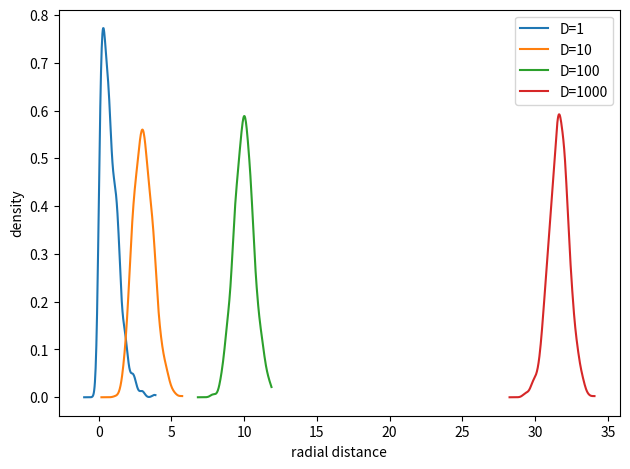

Source code (Python):
"""The single code example from section 9.2 of Rethinking Statistics 2nd edition,
demonstrating limitations of the Metropolis and Gibbs samplers in high-dimensional
problems.

Adapted from Rethinking Statistics 2nd edition, Chapter 9.2.
"""

import matplotlib.pyplot as plt
import numpy as np

from scipy.stats import gaussian_kde


### 9.2.2 High-dimensional problems ###

# Code 9.4 — sampling from a high dimension distribution
# Shown are D = 1, 10, 100, and 1000. This recreates Figure 9.4
T = 1000
rng = np.random.default_rng(0)

fig, ax = plt.subplots()
for D in [1, 10, 100, 1000]:
    Rd = np.linalg.norm(rng.standard_normal((T, D)), axis=1)
    x  = np.linspace(Rd.min()-1, Rd.max(), 200)
    ax.plot(x, gaussian_kde(Rd)(x), label=f"D={D}")
ax.set_xlabel("radial distance"); ax.set_ylabel("density")
ax.legend()
plt.tight_layout()
plt.show()
